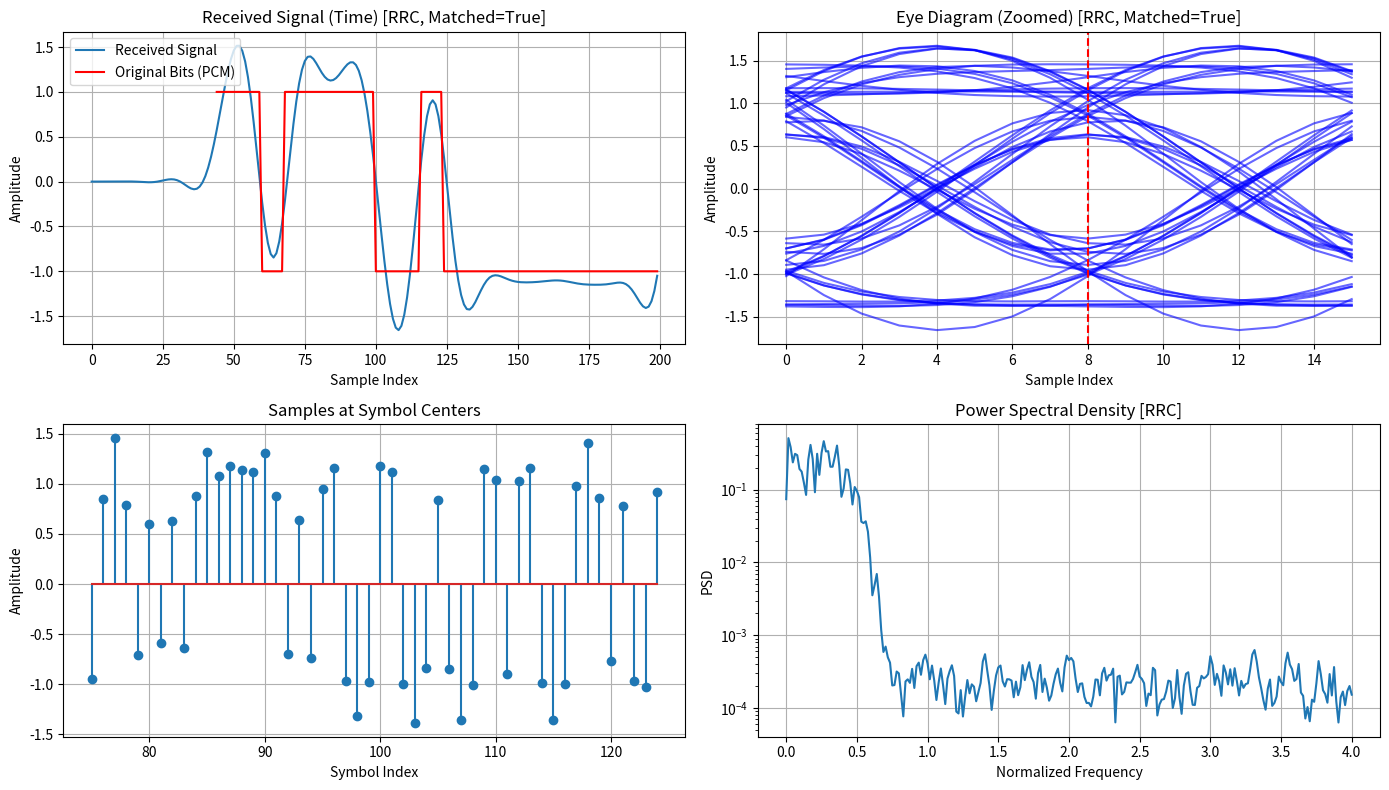

This chart was generated by the following Python code:
import numpy as np
import matplotlib.pyplot as plt
from scipy.signal import firwin, convolve, welch

# -----------------------------
# Parameters
# -----------------------------
num_bits = 200         # Number of BPSK symbols
sps = 8                # Samples per symbol
span = 6               # Filter span in symbols
noise_power = 0.001    # AWGN
pulse_type = "rrc"     # Options: "rect", "rrc"
matched = True          # Apply matched filter at receiver

# -----------------------------
# Generate BPSK symbols
# -----------------------------
bits = np.random.randint(0, 2, num_bits)
symbols = 2*bits - 1

# -----------------------------
# Generate pulse
# -----------------------------
if pulse_type == "rect":
    # Normalize rectangular pulse to unit symbol energy
    pulse = np.ones(sps) / np.sqrt(sps)
elif pulse_type == "rrc":
    num_taps = span*sps + 1
    pulse = firwin(num_taps, cutoff=1/sps, window='hamming')
    # Normalize to unit symbol energy
    pulse /= np.sqrt(np.sum(pulse**2))
else:
    raise ValueError("Unsupported pulse type")

# -----------------------------
# Upsample symbols
# -----------------------------
upsampled = np.zeros(len(symbols) * sps)
upsampled[::sps] = symbols

# -----------------------------
# Transmit signal
# -----------------------------
tx_signal = convolve(upsampled, pulse, mode='full')

# -----------------------------
# Add noise
# -----------------------------
rx_signal = tx_signal + np.sqrt(noise_power) * np.random.randn(len(tx_signal))

# -----------------------------
# Receiver: matched filter
# -----------------------------
if matched:
    rx_filtered = convolve(rx_signal, pulse[::-1], mode='full')
else:
    rx_filtered = rx_signal.copy()

# -----------------------------
# Compute symbol centers (skip filter transients)
# -----------------------------
# Use filter center instead of full length to align symbols correctly
tx_center = (len(pulse) - 1) // 2
rx_center = (len(pulse) - 1) // 2 if matched else 0
total_delay = tx_center + rx_center
first_symbol_center = total_delay
symbol_centers = first_symbol_center + np.arange(num_bits) * sps

# Skip the first and last few symbols affected by filter transients
transient_symbols = span  # number of symbols to skip at start/end
symbol_centers_clean = symbol_centers[transient_symbols : num_bits - transient_symbols]

# -----------------------------
# Eye diagram: zoomed around middle symbols
# -----------------------------
# Choose a middle range of symbols to avoid transients
start_symbol = 75
end_symbol = 125
symbol_centers_middle = symbol_centers_clean[start_symbol:end_symbol]

num_traces = len(symbol_centers_middle)  # 50 traces in this example
zoom_range = 2 * sps  # 2-symbol window per trace
half_range = zoom_range // 2
eye_data = []

for idx in symbol_centers_middle:
    start = idx - half_range
    end = idx + half_range
    if start >= 0 and end <= len(rx_filtered):
        eye_data.append(rx_filtered[start:end])
eye_data = np.array(eye_data)

# -----------------------------
# Samples at decision points (middle symbols)
# -----------------------------
symbol_samples = rx_filtered[symbol_centers_middle]

# -----------------------------
# PSD calculation
# -----------------------------
f, Pxx = welch(rx_signal, fs=sps, nperseg=512)

# -----------------------------
# Plot results
# -----------------------------
plt.figure(figsize=(14,8))

# -----------------------------
# Time-domain signal with aligned PCM overlay (no pre-delay)
# -----------------------------

# Compute total delay
tx_center = (len(pulse)-1)//2
rx_center = (len(pulse)-1)//2 if matched else 0
total_delay = tx_center + rx_center  # center of first received pulse

# Upsampled PCM waveform
ideal_pcm = np.repeat(symbols, sps)

# Only start the waveform at total_delay - sps//2
start_idx = total_delay - sps//2
end_idx = start_idx + len(ideal_pcm)

aligned_pcm = np.full_like(rx_filtered, np.nan)  # fill with NaN so it doesn't plot before start
# Assign values where it fits
if start_idx >= 0 and end_idx <= len(rx_filtered):
    aligned_pcm[start_idx:end_idx] = ideal_pcm
elif start_idx < 0:
    aligned_pcm[:end_idx] = ideal_pcm[-start_idx:]
else:
    aligned_pcm[start_idx:] = ideal_pcm[:len(rx_filtered)-start_idx]

# Plot
plt.subplot(2,2,1)
plt.plot(rx_filtered[:200], label='Received Signal')
plt.plot(aligned_pcm[:200], 'r', linewidth=1.5, label='Original Bits (PCM)')
plt.title(f"Received Signal (Time) [{pulse_type.upper()}, Matched={matched}]")
plt.xlabel("Sample Index")
plt.ylabel("Amplitude")
plt.grid(True)
plt.legend(loc='upper left')

# Eye diagram (zoomed)
plt.subplot(2,2,2)
for trace in eye_data:
    plt.plot(trace, color='blue', alpha=0.6)
plt.axvline(zoom_range/2, color='red', linestyle='--', label='Sampling Instant')
plt.title(f"Eye Diagram (Zoomed) [{pulse_type.upper()}, Matched={matched}]")
plt.xlabel("Sample Index")
plt.ylabel("Amplitude")
plt.grid(True)

# Samples at decision points
plt.subplot(2,2,3)
symbol_indices = np.arange(start_symbol, end_symbol)  # 75, 76, ..., 124
plt.stem(symbol_indices, symbol_samples)
plt.title("Samples at Symbol Centers")
plt.xlabel("Symbol Index")
plt.ylabel("Amplitude")
plt.grid(True)

# PSD
plt.subplot(2,2,4)
plt.semilogy(f, Pxx)
plt.title(f"Power Spectral Density [{pulse_type.upper()}]")
plt.xlabel("Normalized Frequency")
plt.ylabel("PSD")
plt.grid(True)

plt.tight_layout()
plt.show()